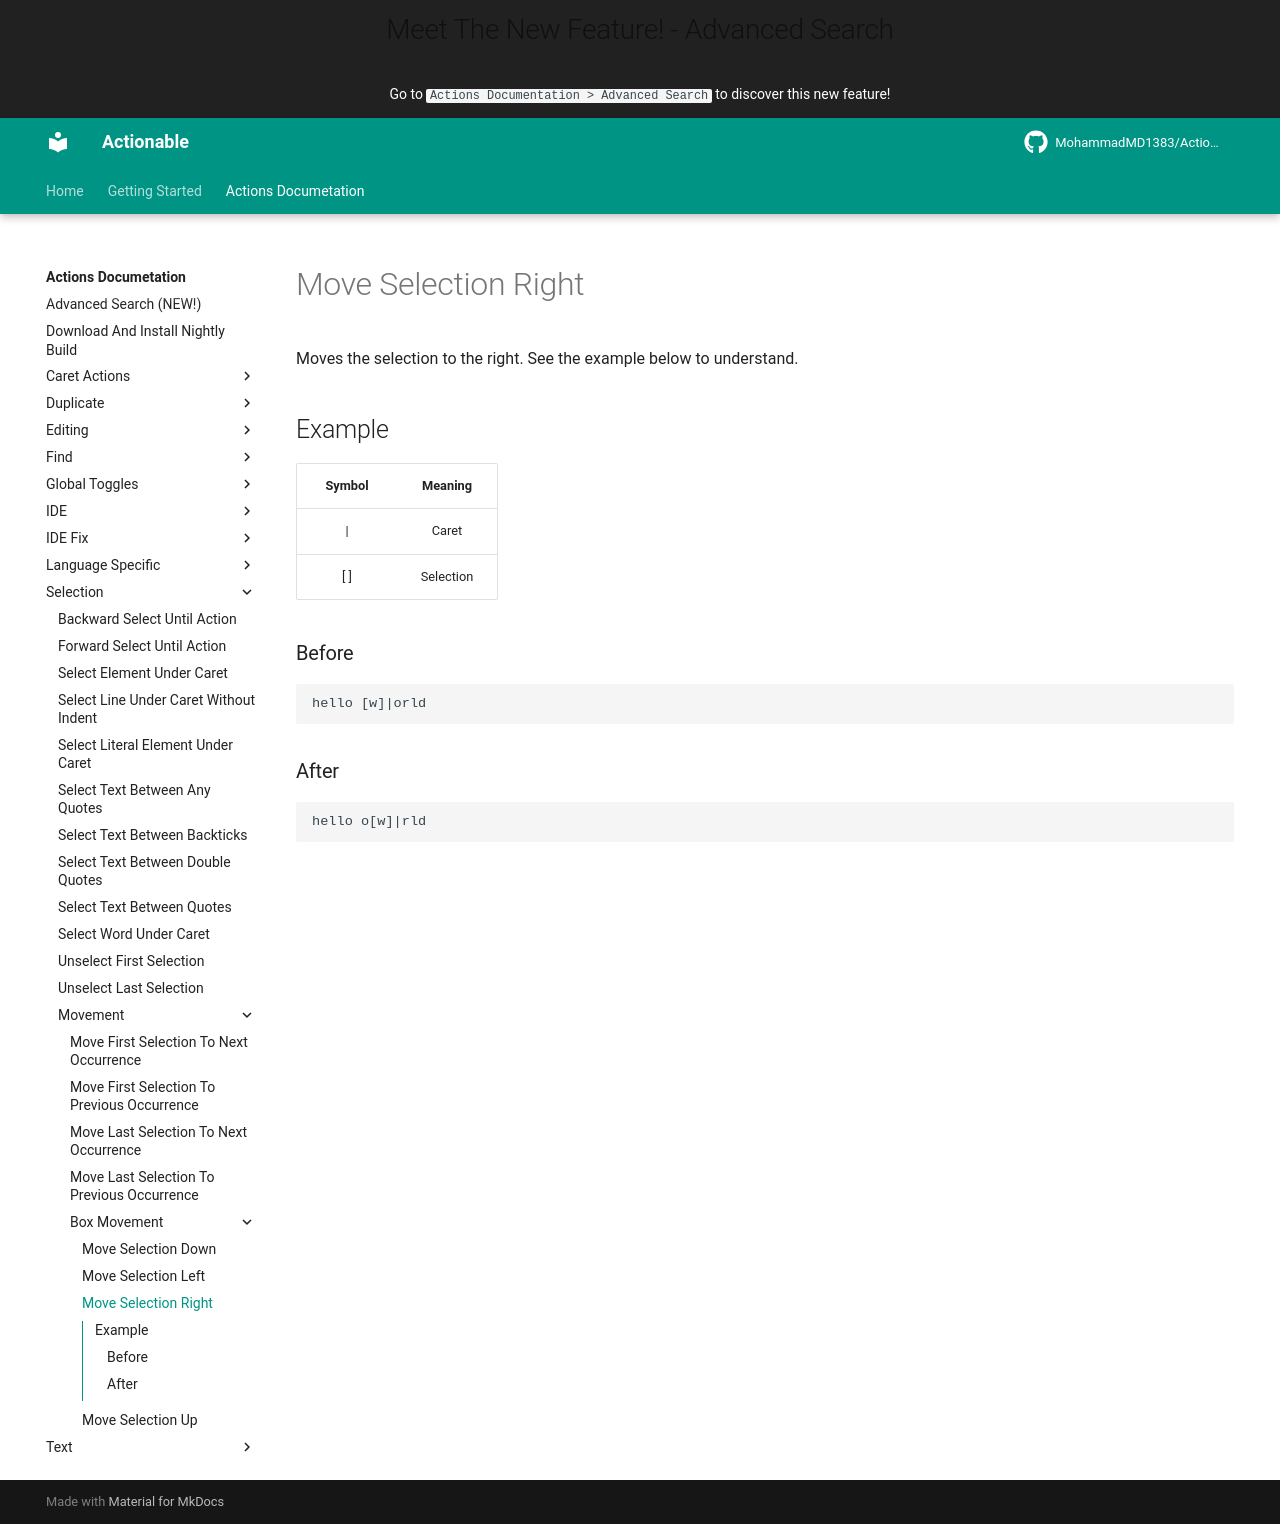

repository: MohammadMD1383/Actionable · page: Actions Documetation/Selection/Movement/Box Movement/Move Selection Right/index.html · generator: mkdocs

Moves the selection to the right. See the example below to understand.

## Example

| Symbol |  Meaning  |
|:------:|:---------:|
| &vert; |   Caret   |
|  [ ]   | Selection |

### Before

```
hello [w]|orld
```

### After

```
hello o[w]|rld
```
